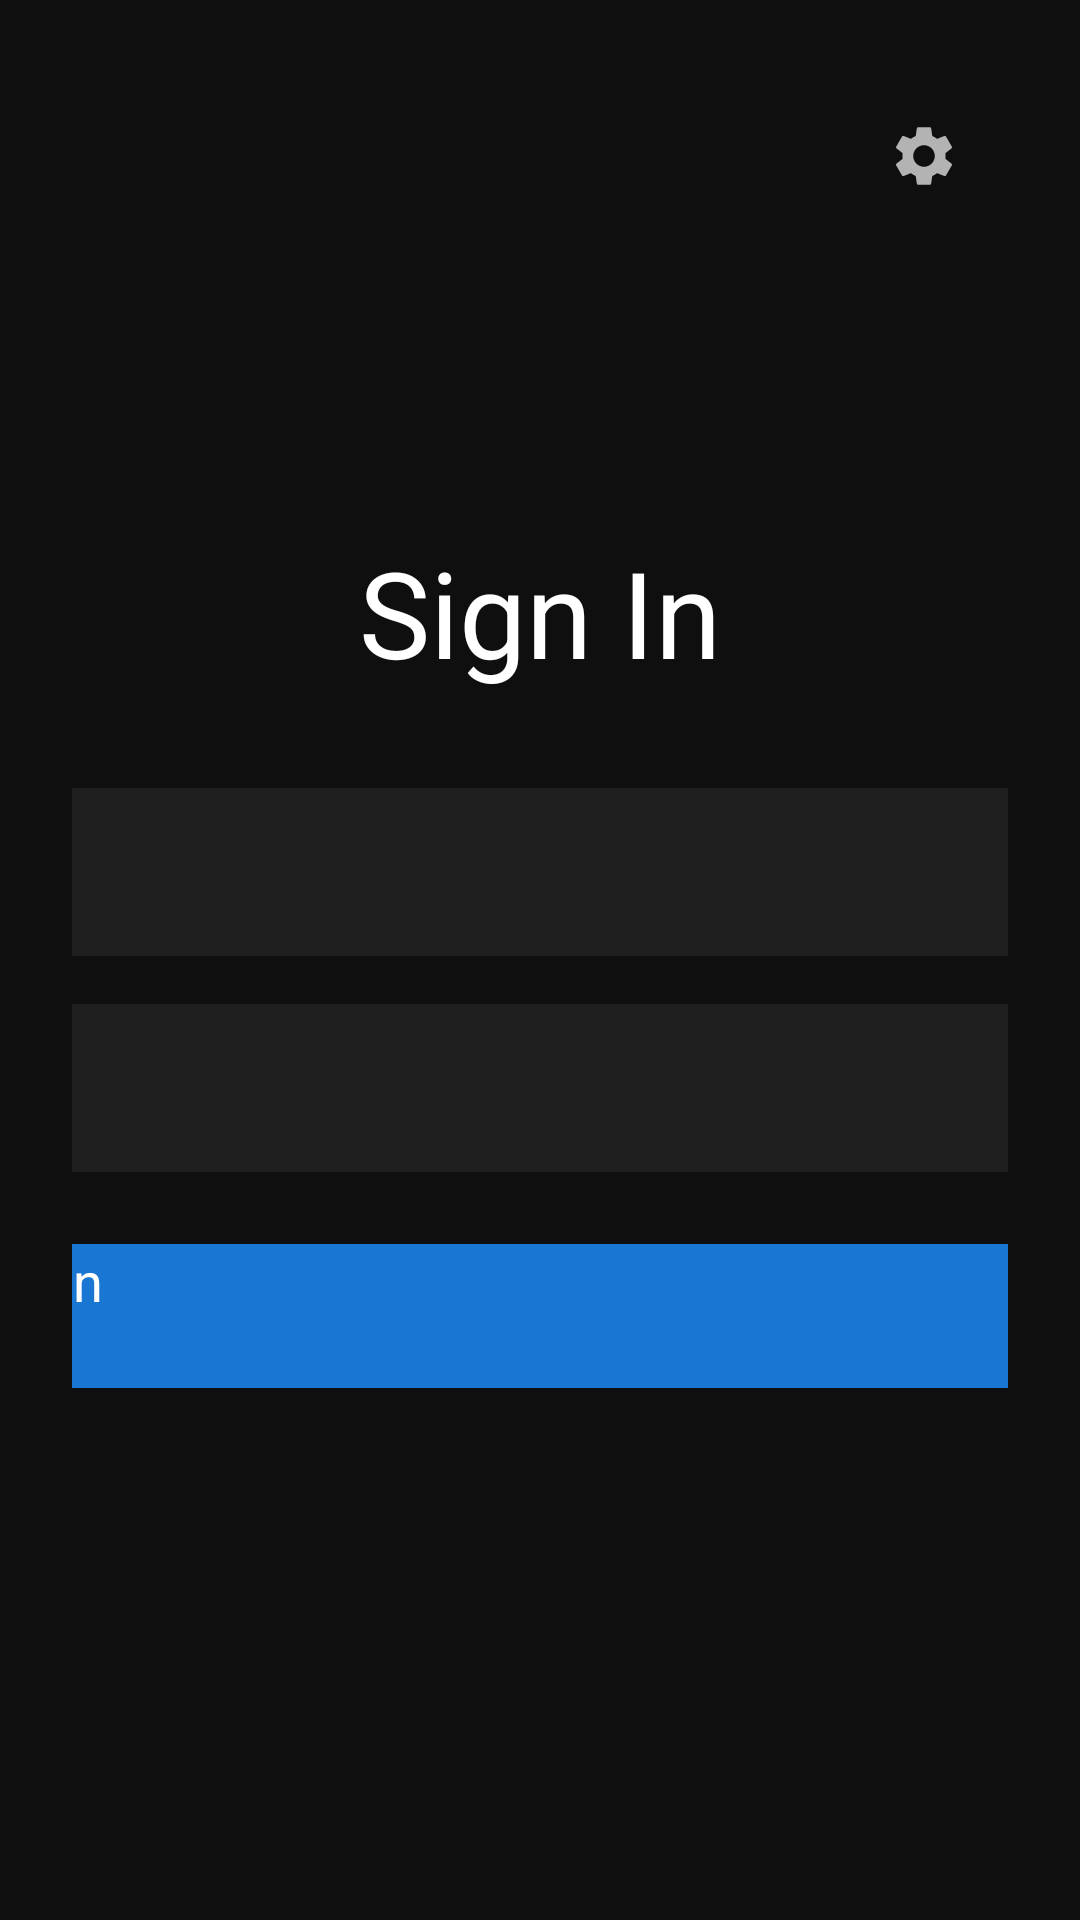

Reconstruct the res/layout file that produces this screen, plus the resources it refers to.
<!-- AndroidManifest.xml: activity theme Theme.SmartStreamTV -->
<!-- res/layout/activity_auth.xml -->
<?xml version="1.0" encoding="utf-8"?>
<FrameLayout xmlns:android="http://schemas.android.com/apk/res/android"
    android:layout_width="match_parent"
    android:layout_height="match_parent"
    android:background="@color/tv_background">

    
    <ImageButton
        android:id="@+id/btn_settings"
        android:layout_width="56dp"
        android:layout_height="56dp"
        android:layout_gravity="top|end"
        android:layout_margin="@dimen/tv_margin_large"
        android:background="@drawable/settings_button_background"
        android:contentDescription="@string/settings_title"
        android:padding="@dimen/tv_padding_medium"
        android:src="@drawable/ic_settings"
        android:focusable="true"
        android:focusableInTouchMode="true" />

    
    <LinearLayout
        android:layout_width="match_parent"
        android:layout_height="match_parent"
        android:gravity="center"
        android:orientation="vertical"
        android:padding="@dimen/tv_padding_large">

    <TextView
        android:id="@+id/tv_title"
        android:layout_width="wrap_content"
        android:layout_height="wrap_content"
        android:layout_marginBottom="@dimen/tv_margin_xlarge"
        android:text="@string/auth_title"
        android:textColor="@color/text_primary"
        android:textSize="@dimen/tv_text_size_title" />

    <EditText
        android:id="@+id/et_login"
        android:layout_width="400dp"
        android:layout_height="@dimen/input_height"
        android:layout_marginBottom="@dimen/tv_margin_medium"
        android:background="@drawable/edittext_focused"
        android:hint="@string/auth_login_hint"
        android:inputType="text"
        android:padding="@dimen/tv_padding_medium"
        android:textColor="@color/text_primary"
        android:textColorHint="@color/text_secondary"
        android:focusable="true"
        android:focusableInTouchMode="true" />

    <EditText
        android:id="@+id/et_password"
        android:layout_width="400dp"
        android:layout_height="@dimen/input_height"
        android:layout_marginBottom="@dimen/tv_margin_large"
        android:background="@drawable/edittext_focused"
        android:hint="@string/auth_password_hint"
        android:inputType="textPassword"
        android:padding="@dimen/tv_padding_medium"
        android:textColor="@color/text_primary"
        android:textColorHint="@color/text_secondary"
        android:focusable="true"
        android:focusableInTouchMode="true" />

    <Button
        android:id="@+id/btn_sign_in"
        android:layout_width="400dp"
        android:layout_height="@dimen/button_height"
        android:background="@drawable/button_focused"
        android:text="@string/auth_sign_in_button"
        android:textColor="@color/white"
        android:textSize="@dimen/tv_text_size_medium"
        android:focusable="true"
        android:focusableInTouchMode="true" />

    <TextView
        android:id="@+id/tv_error"
        android:layout_width="400dp"
        android:layout_height="wrap_content"
        android:layout_marginTop="@dimen/tv_margin_medium"
        android:gravity="center"
        android:textColor="@color/error"
        android:textSize="@dimen/tv_text_size_small"
        android:visibility="gone" />

    </LinearLayout>

</FrameLayout>
<!-- resources referenced by this layout -->
<resources>
  <color name="error">#F44336</color>
  <color name="text_primary">#FFFFFF</color>
  <color name="text_secondary">#B3B3B3</color>
  <color name="tv_background">#0F0F0F</color>
  <color name="white">#FFFFFF</color>
  <dimen name="button_height">48dp</dimen>
  <dimen name="input_height">56dp</dimen>
  <dimen name="tv_margin_large">24dp</dimen>
  <dimen name="tv_margin_medium">16dp</dimen>
  <dimen name="tv_margin_xlarge">32dp</dimen>
  <dimen name="tv_padding_large">24dp</dimen>
  <dimen name="tv_padding_medium">16dp</dimen>
  <dimen name="tv_text_size_medium">18sp</dimen>
  <dimen name="tv_text_size_small">14sp</dimen>
  <dimen name="tv_text_size_title">40sp</dimen>
  <!-- drawable button_focused (drawable) -->
  <?xml version="1.0" encoding="utf-8"?>
  <selector xmlns:android="http://schemas.android.com/apk/res/android">
      <item android:state_focused="true">
          <shape android:shape="rectangle">
              <solid android:color="@color/primary_light" />
              <corners android:radius="@dimen/button_corner_radius" />
              <stroke
                  android:width="2dp"
                  android:color="@color/white" />
          </shape>
      </item>
      <item>
          <shape android:shape="rectangle">
              <solid android:color="@color/primary" />
              <corners android:radius="@dimen/button_corner_radius" />
          </shape>
      </item>
  </selector>
  <!-- drawable edittext_focused (drawable) -->
  <?xml version="1.0" encoding="utf-8"?>
  <selector xmlns:android="http://schemas.android.com/apk/res/android">
      <item android:state_focused="true">
          <shape android:shape="rectangle">
              <solid android:color="@color/tv_card_focused" />
              <corners android:radius="@dimen/button_corner_radius" />
              <stroke
                  android:width="2dp"
                  android:color="@color/primary" />
          </shape>
      </item>
      <item>
          <shape android:shape="rectangle">
              <solid android:color="@color/tv_card_background" />
              <corners android:radius="@dimen/button_corner_radius" />
          </shape>
      </item>
  </selector>
  <!-- drawable settings_button_background (drawable) -->
  <?xml version="1.0" encoding="utf-8"?>
  <selector xmlns:android="http://schemas.android.com/apk/res/android">
      <item android:state_focused="true">
          <shape android:shape="oval">
              <solid android:color="#CCCCCC" />
          </shape>
      </item>
      <item>
          <shape android:shape="oval">
              <solid android:color="#00000000" />
          </shape>
      </item>
  </selector>
  <string name="auth_login_hint">Login</string>
  <string name="auth_password_hint">Password</string>
  <string name="auth_sign_in_button">Sign In</string>
  <string name="auth_title">Sign In</string>
  <string name="settings_title">Server Configuration</string>
  <style name="Theme.SmartStreamTV" parent="Theme.Leanback">
          
          <item name="colorPrimary">@color/primary</item>
          <item name="colorPrimaryDark">@color/primary_dark</item>
          <item name="colorAccent">@color/accent</item>
  
          
          <item name="android:windowBackground">@color/tv_background</item>
          <item name="android:colorBackground">@color/tv_background</item>
  
          
          <item name="android:textColorPrimary">@color/text_primary</item>
          <item name="android:textColorSecondary">@color/text_secondary</item>
  
          
          <item name="windowActionBar">false</item>
          <item name="windowNoTitle">true</item>
  
          
          <item name="android:windowFullscreen">true</item>
      </style>
  <color name="primary_light">#42A5F5</color>
  <dimen name="button_corner_radius">4dp</dimen>
  <color name="primary">#1976D2</color>
  <color name="tv_card_focused">#2A2A2A</color>
  <color name="tv_card_background">#1E1E1E</color>
  <color name="primary_dark">#1565C0</color>
  <color name="accent">#FF5722</color>
</resources>
